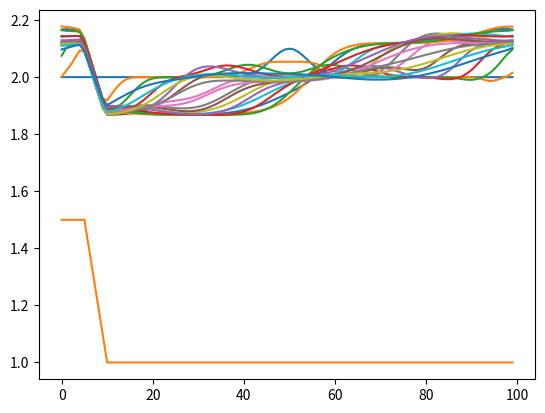

Source code (Python):
# -*- coding: utf-8 -*-

"""
Notes :
    U: [h,q]
    On considère que la hauteur d'eau et le débit sont constant aux bords
"""

import numpy as np
import matplotlib.pyplot as plt
import scipy.signal as sps
#import copy as cp

"""
Constantes informatiques
Le nombre de maille de notre projet correspond a LARGEUR * TPS_FIN
"""

LARGEUR = 100 #Valeur test
TPS_FINAL = 1000 #Valeur test
HAUTEUR_INITIALE = 2 #Valeur test


"""
Constantes physiques
"""
g = 9.81 #Constante de gravitée

"""
Matrice des hauteurs / débits
Les x_i sont les colones
Les t_n sont les lignes
"""

mat_h = []
mat_q = []

"""
Définition de la grille d'étude
"""
#x_i = [ (i/LARGEUR) for i in range(0,NB_INTERVAL_POS)]
#t_n = [ (i/TPS_FINAL) for i in range(0,NB_INTERVAL_TPS)]

x_i = [ i for i in range(0,LARGEUR)]
t_n = [ (i/TPS_FINAL) for i in range(0,TPS_FINAL)]

delta_x = 1
delta_t = 0.1


"""
Condition CFL
"""
CFL = [0]


"""
Mise en place des condition initiales
"""

def loi_normale(mu,sgm,x):
    """
    Loi normale, pour la création de vagues
    """
    coeff1 = 1/(sgm*np.sqrt(2*np.pi))
    coeff2 = -1/2 * ((x-mu)/sgm)**2
    return coeff1 * np.exp(coeff2)


def h_initial(x):
    """
    Fonction de la hauteur au temps t=0
    
    Fonction test
    """
    return loi_normale(50,4,x) + HAUTEUR_INITIALE


def u_inital(x):
    """
    Fonction de la vitesse d'écoulement de l'eau au temps t=0
    
    Fonction test
    """
    return 0

def etat_initial_bords():
    """
    Mets la hauteurs au bords constante
    """
    for n in range(0,TPS_FINAL):
        mat_h[n][0] = HAUTEUR_INITIALE
        mat_h[n][LARGEUR-1] = HAUTEUR_INITIALE
    return

def ajout_ligne():
    """
    Ajoute une ligne a la matrice des hauteurs
    """
    mat_h.append([0 for i in range(LARGEUR)])
    mat_h[-1][0] = HAUTEUR_INITIALE
    mat_h[-1][LARGEUR-1] = HAUTEUR_INITIALE

    mat_q.append([1 for i in range(LARGEUR)])
    return


def fond_constant(x):
    """
    Fonction de topographie CONSTANT AU COURS DU TEMPS
    Fonction test
    """
    if x<=5:
        return 1.5
    elif x>5 and x<10:
        return (-1/10)*x + 2
    else:
        return 1

    #return np.cos(1/20*x)/14 + 1.8
        

"""
Fonctions de calculs
"""

def F(U):
    """
    Calcul du flux
[redacted]
    """
    h = U[0]
    q = U[1]
    return [q, (q*q)/h + (g*h*h)/2]

def solveur_Rusanov(Ug,Ud):
    """
[redacted]
    """
    
    
    #Calcul du c selon la formule 6 du papier de Maria

    
    u_g = Ug[1]/Ug[0]
    h_g = Ug[0]
    
    u_d = Ud[1]/Ud[0]
    h_d = Ud[0]
    
    c_1 = abs(u_g) + np.sqrt(g*h_g)
    c_2 = abs(u_d) + np.sqrt(g*h_d)
    
    c = max(c_1,c_2)
    CFL[0] = c #Condition CFL
    
    #Calcul du résultat voulu
    a_1 = (F(Ug)[0] + F(Ud)[0])/2 - c*(Ud[0]-Ug[0])/2
    a_2 = (F(Ug)[1] + F(Ud)[1])/2 - c*(Ud[1]-Ug[1])/2
    return [a_1,a_2]


def U_n(i,n):
    """
    Calcul de U a la position i au temps n+1
[redacted]
    """


    U_i1 = [mat_h[n][i-1],mat_q[n][i-1]]
    U_i2 = [mat_h[n][i+1],mat_q[n][i+1]]
    U_i = [mat_h[n][i],mat_q[n][i]]
    
    F_1 = solveur_Rusanov(U_i1,U_i)
    F_2 = solveur_Rusanov(U_i,U_i2)

    b_i = g * (fond_constant(i+1) - fond_constant(i))/delta_x 
    
    h_final = mat_h[n][i] - (delta_t/delta_x) * (F_2[0] - F_1[0]) 
    q_final = mat_q[n][i] - (delta_t/delta_x) * (F_2[1] - F_1[1]) + delta_t * b_i
    mat_h[n+1][i] = h_final
    mat_q[n+1][i] = q_final
    
    return
    
def main():
    
    ajout_ligne()
    
    #Initialisation de la hauteur
    for i in range(1,LARGEUR-1):
        mat_h[0][i] = h_initial(i)
        mat_q[0][i] = h_initial(i) * u_inital(i)
    
    #Calcul des U_n pour toutes les positions/tous les temps
    t = 0 #Temps réel passé
    n = 0 #Nombre de cases du tableau TEMPS remplis
    while t < TPS_FINAL:
        t += CFL[0] #On ajoute CFL (condition d'avancement)
        ajout_ligne()
        for i in range(1,LARGEUR-1):
            U_n(i,n)
            
            #Eviter les effets de bords (symétrisations = effet tore)
            mat_h[n+1][0] = mat_h[n][LARGEUR-2]
            mat_h[n+1][LARGEUR-1] = mat_h[n][1]
            
            mat_q[n+1][0] = mat_q[n][LARGEUR-2]
            mat_q[n+1][LARGEUR-1] = mat_q[n][1]
        n += 1 #Le tableau s'est agrandi de 1


    #Affichage de l'état a la position finale
    for k in range(0,n,10):
        plt.plot(x_i,mat_h[k])

        #====Indente : 1 par 1 =====
        #CHOIX
        #Desindente : tous d'un coup
    fond = [fond_constant(x) for x in x_i]
    plt.plot(x_i,fond)
    plt.show()
        #================
    return 


def print_matrice(M):
    """Affiche une matrice correctement, FONCTION DE DEBUG"""
    for i in (M):
        print(M)


if __name__ == "__main__":
    main()  
